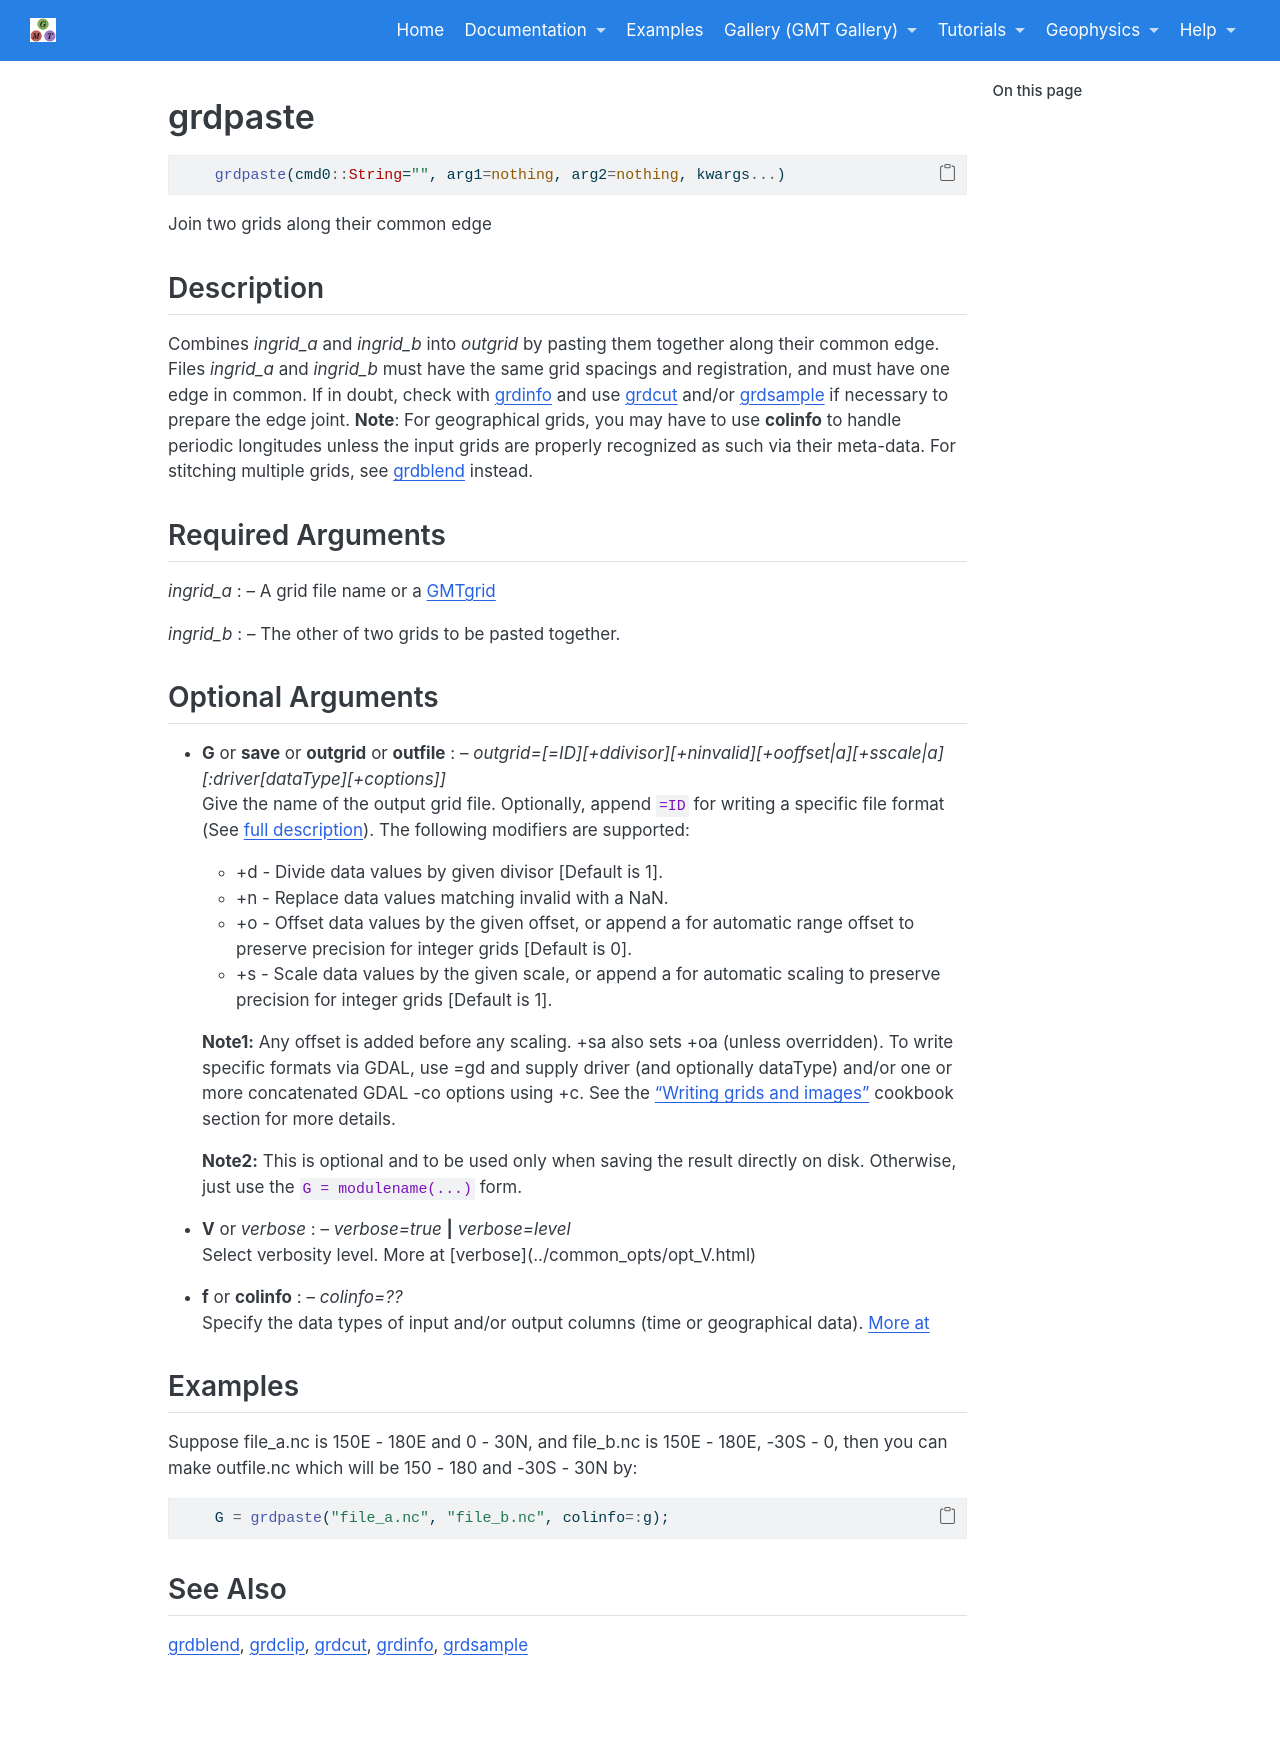

repository: joa-quim/GMTjl_doc · page: documentation/modules/grdpaste.html · generator: jekyll

# grdpaste

```julia
    grdpaste(cmd0::String="", arg1=nothing, arg2=nothing, kwargs...)
```

Join two grids along their common edge


Description
-----------

Combines *ingrid_a* and *ingrid_b* into *outgrid* by pasting them together along their common edge.
Files *ingrid_a* and *ingrid_b* must have the same grid spacings and registration, and must have one
edge in common. If in doubt, check with \myreflink{grdinfo} and use \myreflink{grdcut} and/or
\myreflink{grdsample} if necessary to prepare the edge joint. **Note**: For geographical grids, you may
have to use **colinfo** to handle periodic longitudes unless the input grids are properly recognized
as such via their meta-data. For stitching multiple grids, see \myreflink{grdblend} instead.


Required Arguments
------------------

*ingrid_a* : -- A grid file name or a \myreflink{Grid type}

*ingrid_a* : -- The other of two grids to be pasted together.


Optional Arguments
------------------

\textinput{common_opts/opt_-Grid}

\textinput{common_opts/opt_V}

\textinput{common_opts/opt_f}

Examples
--------

Suppose file_a.nc is 150E - 180E and 0 - 30N, and file_b.nc is 150E - 180E, -30S - 0,
then you can make outfile.nc which will be 150 - 180 and -30S - 30N by:

```julia
    G = grdpaste("file_a.nc", "file_b.nc", colinfo=:g);
```

See Also
--------

\myreflink{grdblend},
\myreflink{grdclip},
\myreflink{grdcut},
\myreflink{grdinfo},
\myreflink{grdsample}
